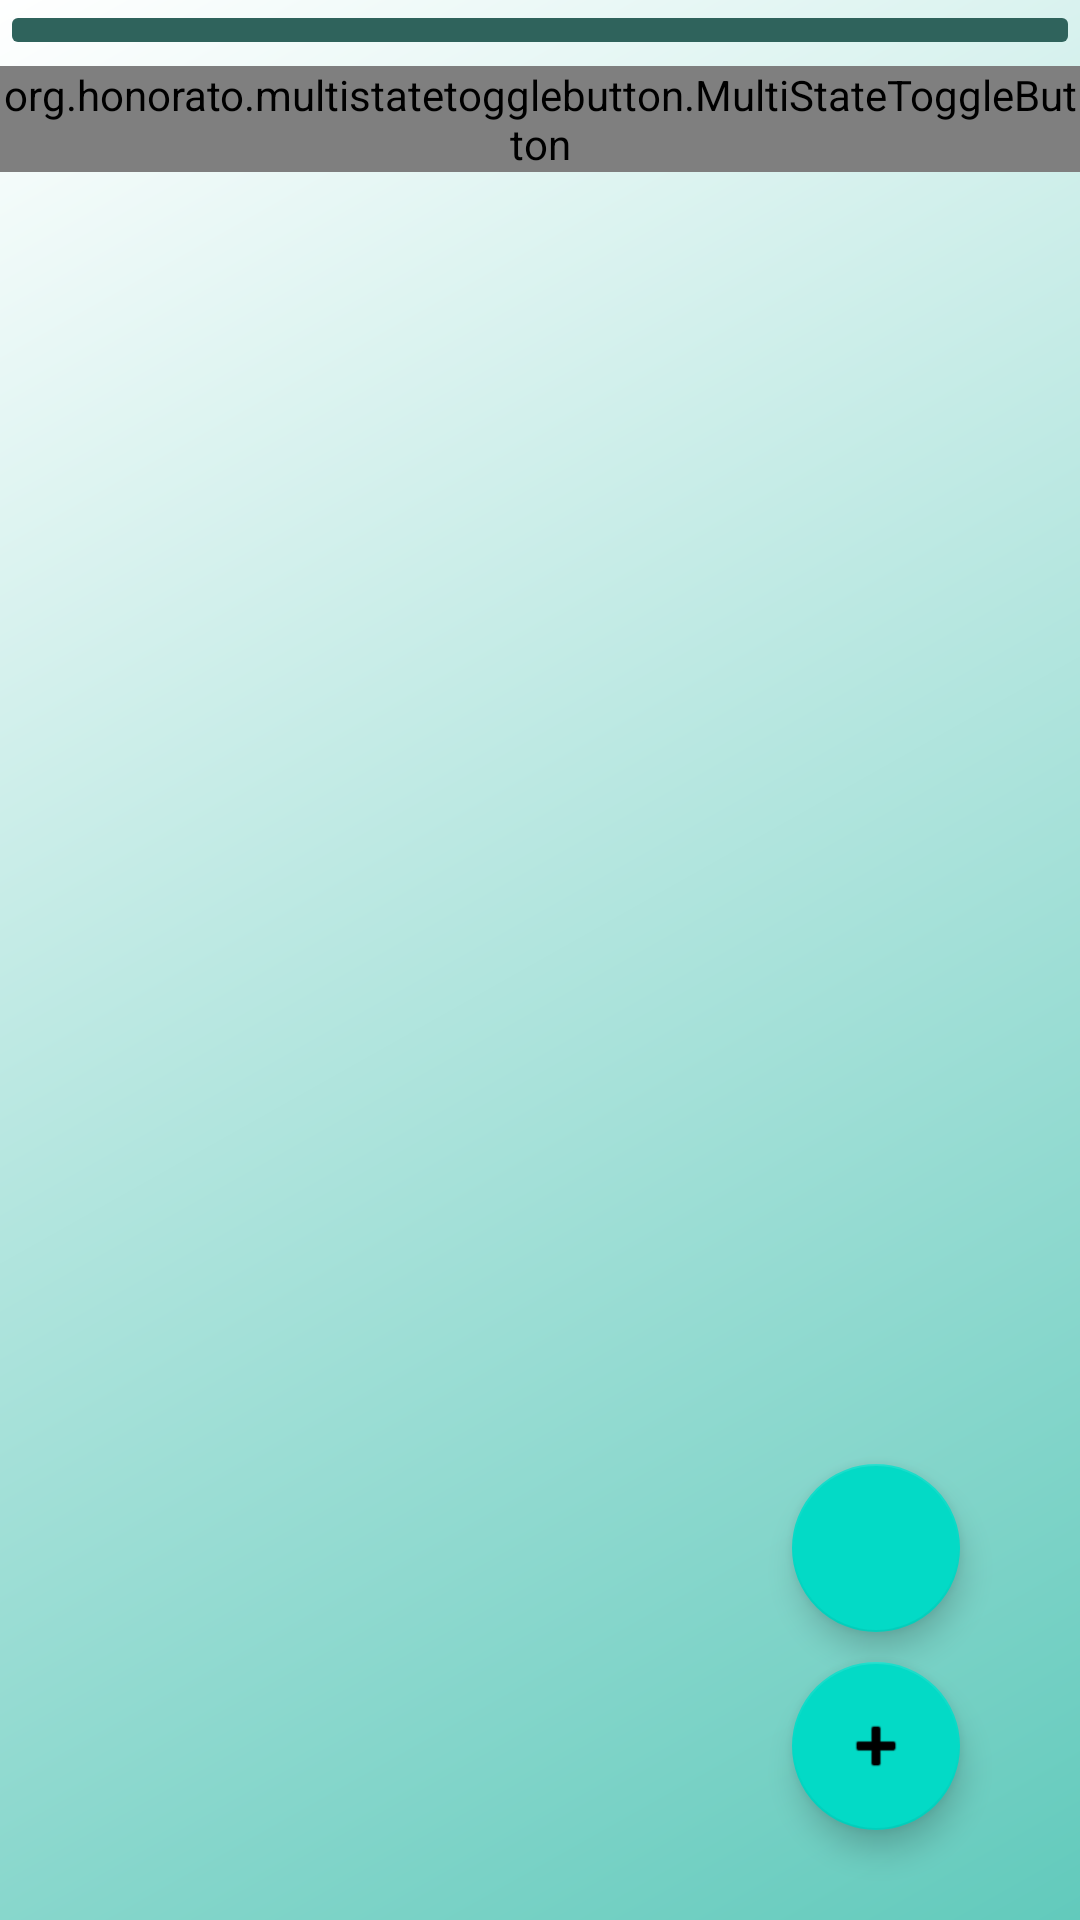

This screen was rendered from an Android layout file. Write that file and the resources it references.
<!-- AndroidManifest.xml: application theme Theme.SmartFridge -->
<!-- res/layout/fragment_grocery.xml -->
<?xml version="1.0" encoding="utf-8"?>
<RelativeLayout xmlns:android="http://schemas.android.com/apk/res/android"
    xmlns:app="http://schemas.android.com/apk/res-auto"
    xmlns:tools="http://schemas.android.com/tools"
    android:layout_width="match_parent"
    android:layout_height="match_parent"
    xmlns:mstb="http://schemas.android.com/apk/res-auto"
    android:background="@drawable/gradient_white_blue"
    tools:context=".GroceryFragment">

    <ImageButton
        android:id="@+id/imageButton_shopping_list"
        android:layout_width="match_parent"
        android:layout_height="wrap_content"
        app:srcCompat="@drawable/ic_baseline_shopping_cart_24"
        android:backgroundTint="@color/dark_tirkiz"
        android:tint="@color/white"
        tools:ignore="VectorDrawableCompat"
        android:layout_alignParentTop="true"
       />

    <org.honorato.multistatetogglebutton.MultiStateToggleButton
        android:id="@+id/mstb_multi_id"
        android:layout_width="match_parent"
        android:layout_height="wrap_content"
        android:layout_marginTop="2dp"
        android:layout_below="@+id/imageButton_shopping_list"
        mstb:mstbPrimaryColor="@color/dark_tirkiz"
        app:mstbSecondaryColor="@color/white"
        mstb:values="@array/show_grocery" />

    <TextView
        android:id="@+id/text_no_groceries"
        android:layout_width="wrap_content"
        android:layout_height="match_parent"
        android:text="You dont have any groceries"
        android:gravity="center_vertical"
        android:textSize="22sp"
        android:layout_centerHorizontal="true"
        app:layout_constraintHorizontal_bias="0.5"
        android:visibility="invisible"
        />

    <androidx.recyclerview.widget.RecyclerView
        android:id="@+id/recycler_view_grocery"
        android:layout_width="match_parent"
        android:layout_height="match_parent"
        android:layout_below="@+id/mstb_multi_id"
        >

    </androidx.recyclerview.widget.RecyclerView>

    <com.google.android.material.floatingactionbutton.FloatingActionButton
        android:id="@+id/grocery_btn_newGrocery"
        android:layout_width="wrap_content"
        android:layout_height="wrap_content"
        android:clickable="true"
        android:layout_alignParentBottom="true"
        android:layout_marginBottom="30dp"
        android:layout_alignParentRight="true"
        android:layout_marginRight="40dp"
        app:srcCompat="@android:drawable/ic_input_add" />

    <com.google.android.material.floatingactionbutton.FloatingActionButton
        android:id="@+id/grocery_btn_scanNewGrocery"
        android:layout_width="wrap_content"
        android:layout_height="wrap_content"
        android:clickable="true"
        android:layout_above="@+id/grocery_btn_newGrocery"
        android:layout_marginBottom="10dp"
        android:layout_alignParentRight="true"
        android:layout_marginRight="40dp"
        app:srcCompat="@drawable/ic_outline_qr_code_scanner_24"
        tools:ignore="VectorDrawableCompat" />


</RelativeLayout>
<!-- resources referenced by this layout -->
<resources>
  <string-array name="show_grocery">
          <item>Show all</item>
          <item>show expiring</item>
          <item>show not expiring</item>
      </string-array>
  <color name="dark_tirkiz">#2F635C</color>
  <color name="white">#FFFFFFFF</color>
  <!-- drawable gradient_white_blue (drawable) -->
  <shape xmlns:android="http://schemas.android.com/apk/res/android"
      android:shape="rectangle">
      <gradient
          android:angle="135"
          android:startColor="#62cabc"
          android:endColor="@color/white"
          android:type ="linear" />
  </shape>
  <style name="Theme.SmartFridge" parent="Theme.MaterialComponents.Light">
          
          
          <item name="colorPrimary">@color/tirkiz</item>
          <item name="colorPrimaryVariant">@color/blueish</item>
          <item name="colorOnPrimary">@color/black</item>
  
          <item name="android:textColorPrimary">@color/black</item>
          <item name="android:textColorPrimaryDisableOnly">@color/black</item>
          <item name="android:textColorSecondary">@color/black</item>
  
          
          <item name="android:statusBarColor" tools:targetApi="l">@color/black</item>
          
  
  </style>
  <color name="tirkiz">#62cabc</color>
  <color name="blueish">#00c4c4</color>
  <color name="black">#DD000000</color>
</resources>
